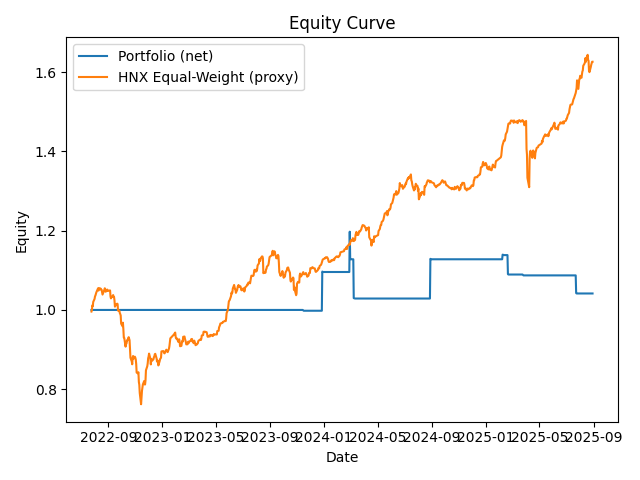

The table this chart was drawn from, first rows:
timestamp, portfolio, benchmark
2022-07-25, 1.0, 0.996
2022-07-26, 1.0, 0.9993
2022-07-27, 1.0, 1.011
2022-07-28, 1.0, 1.01
2022-07-29, 1.0, 1.02
2022-08-01, 1.0, 1.028
2022-08-02, 1.0, 1.034
2022-08-03, 1.0, 1.037
2022-08-04, 1.0, 1.04
2022-08-05, 1.0, 1.044
2022-08-08, 1.0, 1.052
2022-08-09, 1.0, 1.055
2022-08-10, 1.0, 1.049
2022-08-11, 1.0, 1.054
2022-08-12, 1.0, 1.055
2022-08-15, 1.0, 1.054
2022-08-16, 1.0, 1.051
2022-08-17, 1.0, 1.051
2022-08-18, 1.0, 1.045
2022-08-19, 1.0, 1.039
2022-08-22, 1.0, 1.047
2022-08-23, 1.0, 1.05
2022-08-24, 1.0, 1.055
2022-08-25, 1.0, 1.053
2022-08-26, 1.0, 1.046
2022-08-29, 1.0, 1.049
2022-08-30, 1.0, 1.051
2022-08-31, 1.0, 1.048
2022-09-05, 1.0, 1.049
2022-09-06, 1.0, 1.034
2022-09-07, 1.0, 1.029
2022-09-08, 1.0, 1.032
2022-09-09, 1.0, 1.032
2022-09-12, 1.0, 1.037
2022-09-13, 1.0, 1.033
2022-09-14, 1.0, 1.033
2022-09-15, 1.0, 1.024
2022-09-16, 1.0, 1.008
2022-09-19, 1.0, 1.015
2022-09-20, 1.0, 1.014
2022-09-21, 1.0, 1.016
2022-09-22, 1.0, 1.015
2022-09-23, 1.0, 0.9983
2022-09-26, 1.0, 0.9984
2022-09-27, 1.0, 0.9922
2022-09-28, 1.0, 0.9895
2022-09-29, 1.0, 0.986
2022-09-30, 1.0, 0.9655
2022-10-03, 1.0, 0.9591
2022-10-04, 1.0, 0.9679
2022-10-05, 1.0, 0.9522
2022-10-06, 1.0, 0.9305
2022-10-07, 1.0, 0.9298
2022-10-10, 1.0, 0.9075
2022-10-11, 1.0, 0.9164
2022-10-12, 1.0, 0.915
2022-10-13, 1.0, 0.9229
2022-10-14, 1.0, 0.9229
2022-10-17, 1.0, 0.9314
2022-10-18, 1.0, 0.9278
... 715 more rows
